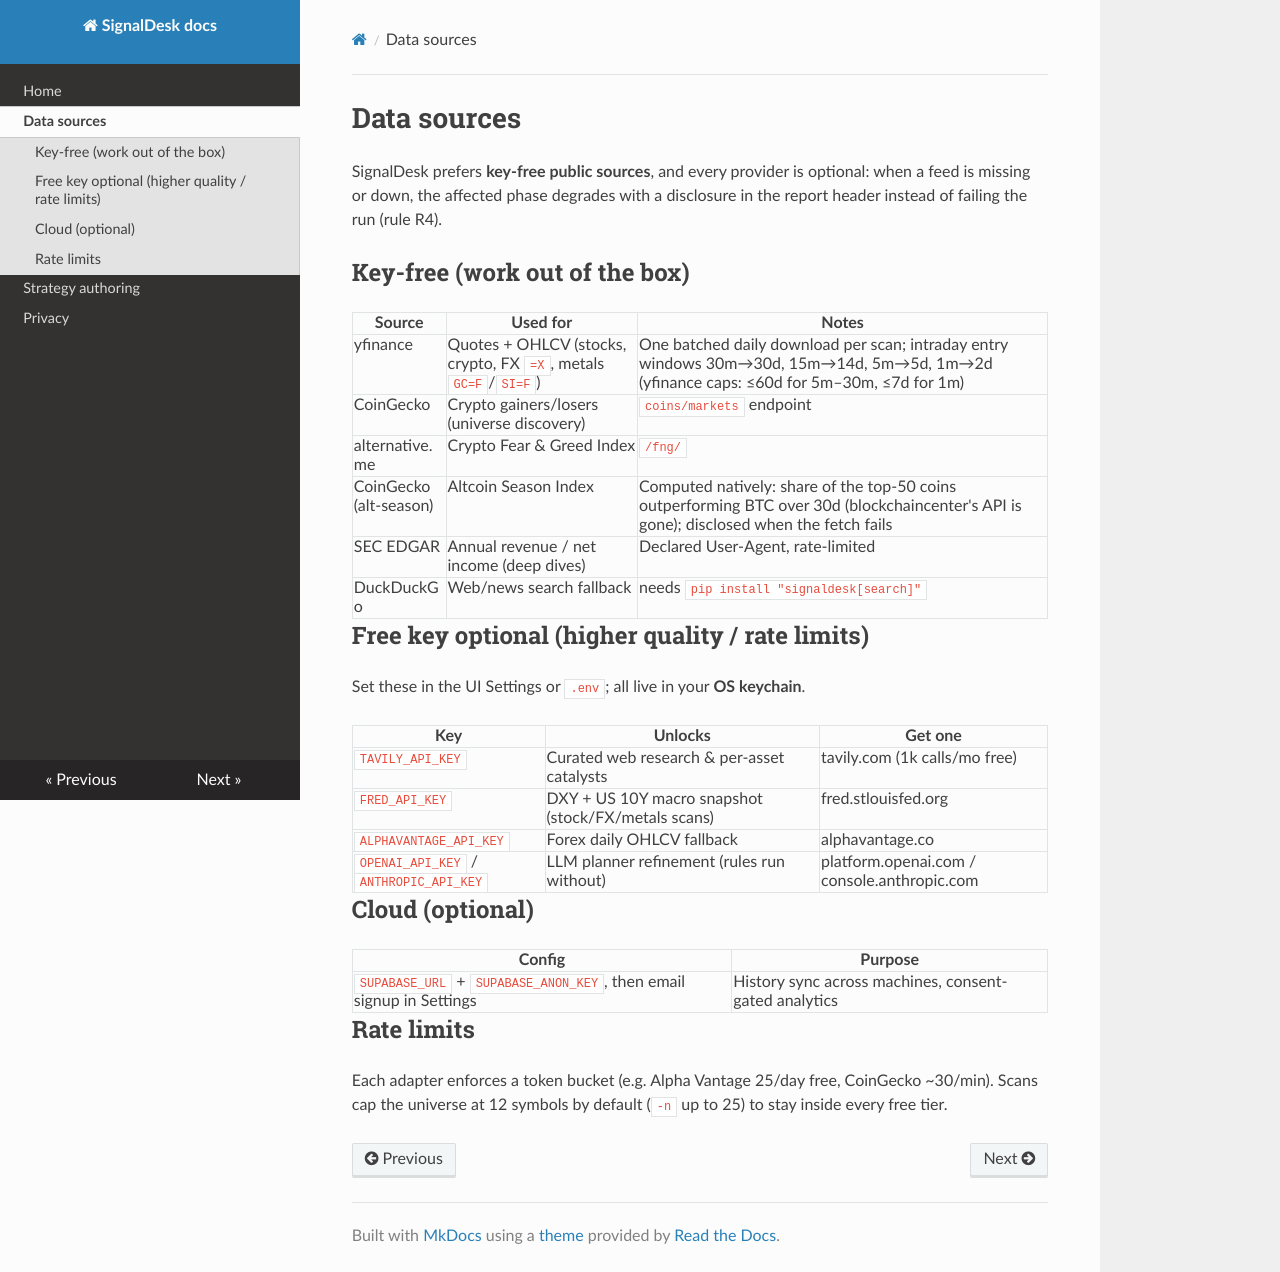

repository: vendoriaai/SignalDesk · page: data-sources/index.html · generator: mkdocs

# Data sources

SignalDesk prefers **key-free public sources**, and every provider is optional:
when a feed is missing or down, the affected phase degrades with a disclosure
in the report header instead of failing the run (rule R4).

## Key-free (work out of the box)

| Source | Used for | Notes |
|---|---|---|
| yfinance | Quotes + OHLCV (stocks, crypto, FX `=X`, metals `GC=F`/`SI=F`) | One batched daily download per scan; intraday entry windows 30m→30d, 15m→14d, 5m→5d, 1m→2d (yfinance caps: ≤60d for 5m–30m, ≤7d for 1m) |
| CoinGecko | Crypto gainers/losers (universe discovery) | `coins/markets` endpoint |
| alternative.me | Crypto Fear & Greed Index | `/fng/` |
| CoinGecko (alt-season) | Altcoin Season Index | Computed natively: share of the top-50 coins outperforming BTC over 30d (blockchaincenter's API is gone); disclosed when the fetch fails |
| SEC EDGAR | Annual revenue / net income (deep dives) | Declared User-Agent, rate-limited |
| DuckDuckGo | Web/news search fallback | needs `pip install "signaldesk[search]"` |

## Free key optional (higher quality / rate limits)

Set these in the UI Settings or `.env`; all live in your **OS keychain**.

| Key | Unlocks | Get one |
|---|---|---|
| `TAVILY_API_KEY` | Curated web research & per-asset catalysts | tavily.com (1k calls/mo free) |
| `FRED_API_KEY` | DXY + US 10Y macro snapshot (stock/FX/metals scans) | fred.stlouisfed.org |
| `ALPHAVANTAGE_API_KEY` | Forex daily OHLCV fallback | alphavantage.co |
| `OPENAI_API_KEY` / `ANTHROPIC_API_KEY` | LLM planner refinement (rules run without) | platform.openai.com / console.anthropic.com |

## Cloud (optional)

| Config | Purpose |
|---|---|
| `SUPABASE_URL` + `SUPABASE_ANON_KEY`, then email signup in Settings | History sync across machines, consent-gated analytics |

## Rate limits

Each adapter enforces a token bucket (e.g. Alpha Vantage 25/day free,
CoinGecko ~30/min). Scans cap the universe at 12 symbols by default
(`-n` up to 25) to stay inside every free tier.
